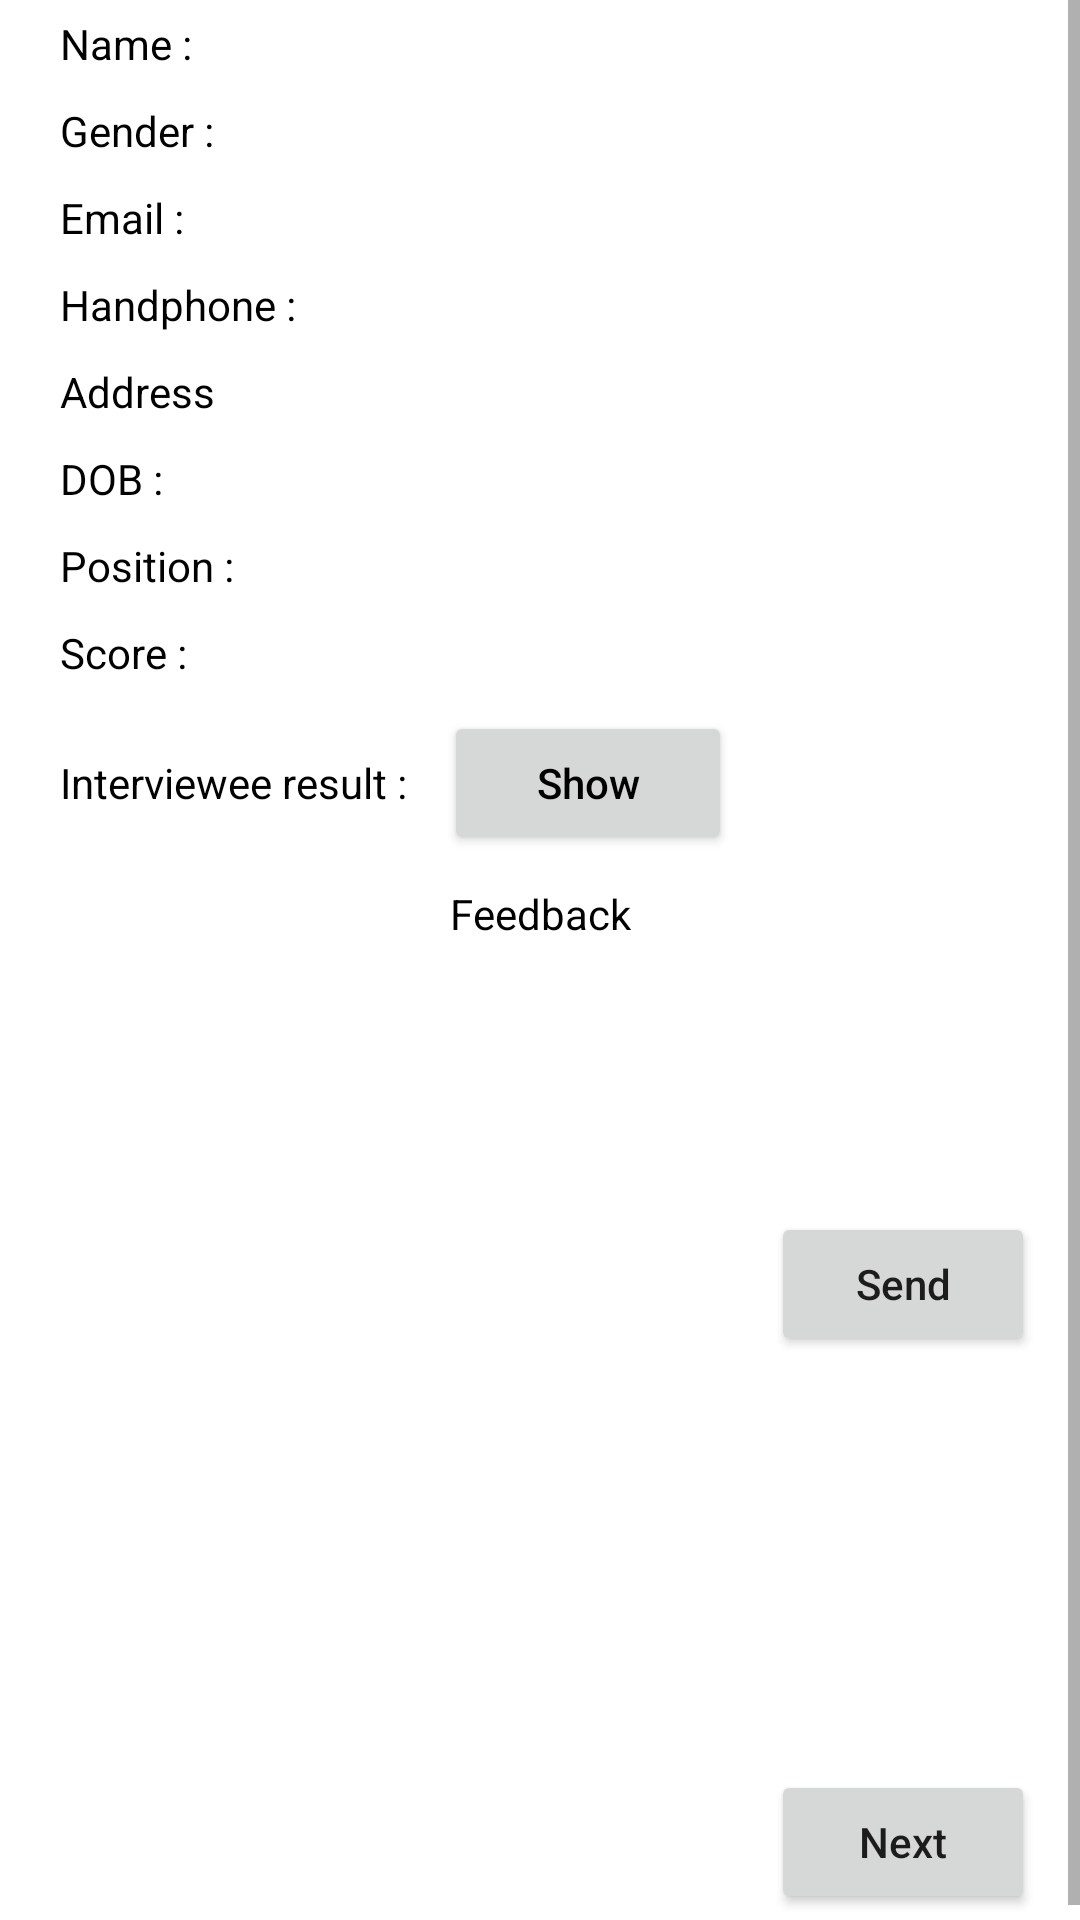

Write the Android layout XML for this screen, with the resource values it uses.
<!-- AndroidManifest.xml: application theme AppTheme -->
<!-- res/layout/activity_interviewee_detail.xml -->
<?xml version="1.0" encoding="utf-8"?>
<ScrollView xmlns:android="http://schemas.android.com/apk/res/android"
    android:layout_width="match_parent"
    android:layout_height="match_parent"
    android:fillViewport="true"
    android:background="#FFFFFFFF"
    android:orientation="vertical"
    android:overScrollMode="never" >
    <LinearLayout
        android:layout_width="match_parent"
        android:layout_height="wrap_content"
        android:orientation="vertical"
        android:paddingLeft="15dip"
        android:paddingRight="15dip"
        android:layout_marginTop="5dip">
        <LinearLayout
            android:layout_width="match_parent"
            android:layout_height="wrap_content"
            android:layout_marginBottom="10dip">
            <TextView
                android:layout_weight="0.4"
                android:layout_width="0dp"
                android:layout_height="wrap_content"
                android:text="Name :"
                android:textColor="#FF000000"
                android:layout_marginLeft="5dp"/>
            <TextView
                android:id="@+id/textViewNama"
                android:layout_width="0dp"
                android:layout_height="wrap_content"
                android:textColor="#FF000000"
                android:layout_weight="0.6" />
        </LinearLayout>
        <LinearLayout
            android:layout_width="match_parent"
            android:layout_height="wrap_content"
            android:layout_marginBottom="10dip">
            <TextView
                android:layout_weight="0.4"
                android:layout_width="0dp"
                android:layout_height="match_parent"
                android:text="Gender :"
                android:textColor="#FF000000"
                android:layout_marginLeft="5dp"
                android:gravity="center_vertical"/>
            <TextView
                android:id="@+id/textViewGender"
                android:layout_width="0dp"
                android:layout_height="wrap_content"
                android:textColor="#FF000000"
                android:layout_weight="0.6" />
        </LinearLayout>
        <LinearLayout
            android:layout_width="match_parent"
            android:layout_height="wrap_content"
            android:layout_marginBottom="10dip">
            <TextView
                android:layout_weight="0.4"
                android:layout_width="0dp"
                android:layout_height="wrap_content"
                android:text="Email :"
                android:textColor="#FF000000"
                android:layout_marginLeft="5dp"
                android:inputType="textEmailAddress"/>
            <TextView
                android:id="@+id/textViewEmail"
                android:layout_width="0dp"
                android:layout_height="wrap_content"
                android:textColor="#FF000000"
                android:layout_weight="0.6" />
        </LinearLayout>
        <LinearLayout
            android:layout_width="match_parent"
            android:layout_height="wrap_content"
            android:layout_marginBottom="10dip">
            <TextView
                android:layout_weight="0.4"
                android:layout_width="0dp"
                android:layout_height="wrap_content"
                android:text="Handphone :"
                android:textColor="#FF000000"
                android:layout_marginLeft="5dp"/>
            <TextView
                android:id="@+id/textViewHandphone"
                android:layout_width="0dp"
                android:layout_height="wrap_content"
                android:textColor="#FF000000"
                android:layout_weight="0.6" />
        </LinearLayout>
        <LinearLayout
            android:layout_width="match_parent"
            android:layout_height="wrap_content"
            android:layout_marginBottom="10dip">
            <TextView
                android:layout_weight="0.4"
                android:layout_width="0dp"
                android:layout_height="wrap_content"
                android:text="Address"
                android:textColor="#FF000000"
                android:layout_marginLeft="5dp"/>
            <TextView
                android:id="@+id/textViewAddress"
                android:layout_width="0dp"
                android:layout_height="wrap_content"
                android:textColor="#FF000000"
                android:layout_weight="0.6" />
        </LinearLayout>
        <LinearLayout
            android:layout_width="match_parent"
            android:layout_height="wrap_content"
            android:layout_marginBottom="10dip">
            <TextView
                android:layout_weight="0.4"
                android:layout_width="0dp"
                android:layout_height="wrap_content"
                android:text="DOB :"
                android:textColor="#FF000000"
                android:layout_marginLeft="5dp"/>
            <TextView
                android:id="@+id/textViewDOB"
                android:layout_width="0dp"
                android:layout_height="wrap_content"
                android:textColor="#FF000000"
                android:layout_weight="0.6"/>
        </LinearLayout>
        <LinearLayout
            android:layout_width="match_parent"
            android:layout_height="wrap_content"
            android:layout_marginBottom="10dip">
            <TextView
                android:layout_weight="0.4"
                android:layout_width="0dp"
                android:layout_height="wrap_content"
                android:text="Position :"
                android:textColor="#FF000000"
                android:layout_marginLeft="5dp"/>
            <TextView
                android:id="@+id/textViewCategory"
                android:layout_width="0dp"
                android:layout_height="wrap_content"
                android:textColor="#FF000000"
                android:layout_weight="0.6"/>
        </LinearLayout>
        <LinearLayout
            android:layout_width="match_parent"
            android:layout_height="wrap_content"
            android:layout_marginBottom="10dip">
            <TextView
                android:layout_weight="0.4"
                android:layout_width="0dp"
                android:layout_height="wrap_content"
                android:text="Score :"
                android:textColor="#FF000000"
                android:layout_marginLeft="5dp"/>
            <TextView
                android:id="@+id/textViewScore"
                android:layout_width="0dp"
                android:layout_height="wrap_content"
                android:textColor="#FF000000"
                android:layout_weight="0.6"/>
        </LinearLayout>
        <LinearLayout
            android:layout_width="match_parent"
            android:layout_height="wrap_content"
            android:layout_marginBottom="10dip">
            <TextView
                android:layout_weight="0.4"
                android:layout_width="0dp"
                android:layout_height="wrap_content"
                android:text="Interviewee result :"
                android:textColor="#FF000000"
                android:layout_marginLeft="5dp"/>
            <Button
                android:id="@+id/btnQuestion"
                android:layout_width="0dp"
                android:layout_height="wrap_content"
                android:textColor="#FF000000"
                android:layout_weight="0.3"
                android:textAllCaps="false"
                android:text="Show"/>
            <TextView
                android:layout_weight="0.3"
                android:layout_width="0dp"
                android:layout_height="wrap_content"
                android:textColor="#FF000000"
                android:layout_marginLeft="5dp"/>
        </LinearLayout>
        <LinearLayout
            android:id="@+id/linearQuestion"
            android:layout_width="match_parent"
            android:layout_height="wrap_content"
            android:orientation="vertical"
            android:layout_marginBottom="10dip"
            android:visibility="gone">
        </LinearLayout>

        <TextView
            android:layout_width="match_parent"
            android:layout_height="wrap_content"
            android:text="Feedback"
            android:gravity="center_horizontal"
            android:textColor="#FF000000"
            android:layout_marginBottom="5dp"/>
        <LinearLayout
            android:layout_width="match_parent"
            android:layout_height="wrap_content"
            android:layout_marginBottom="15dip"
            android:id="@+id/linearFeedback"
            android:orientation="vertical">
        </LinearLayout>
        <LinearLayout
            android:layout_width="match_parent"
            android:layout_height="wrap_content"
            android:layout_marginBottom="10dip"
            android:orientation="vertical">
            <EditText
                android:id="@+id/edittextFeedback"
                android:layout_width="match_parent"
                android:layout_height="70dip"
                android:textColor="#FF000000"
                android:maxLines="5"
                android:lines="5"
                android:scrollbars="vertical"
                android:background="@drawable/edittext_style"/>
            <RelativeLayout
                android:layout_width="match_parent"
                android:layout_height="wrap_content">
                <Button
                    android:layout_width="wrap_content"
                    android:layout_height="wrap_content"
                    android:layout_alignParentRight="true"
                    android:text="Send"
                    android:id="@+id/btnKirim"
                    android:layout_marginBottom="5dip"
                    android:textAllCaps="false"/>
            </RelativeLayout>
        </LinearLayout>

        <RelativeLayout
            android:layout_width="match_parent"
            android:layout_height="match_parent">
            <Button
                android:layout_width="wrap_content"
                android:layout_height="wrap_content"
                android:text="Next"
                android:id="@+id/btnLanjut"
                android:layout_marginBottom="7dp"
                android:textAllCaps="false"
                android:layout_alignParentBottom="true"
                android:layout_alignParentEnd="true" />
        </RelativeLayout>
    </LinearLayout>

</ScrollView>
<!-- resources referenced by this layout -->
<resources>
  <style name="AppTheme" parent="Theme.AppCompat.Light.DarkActionBar">
          
          <item name="colorPrimary">@color/colorPrimary</item>
          <item name="colorPrimaryDark">@color/colorPrimaryDark</item>
          <item name="colorAccent">@color/colorAccent</item>
      </style>
  <color name="colorPrimary">#3F51B5</color>
  <color name="colorPrimaryDark">#303F9F</color>
  <color name="colorAccent">#FF4081</color>
</resources>
